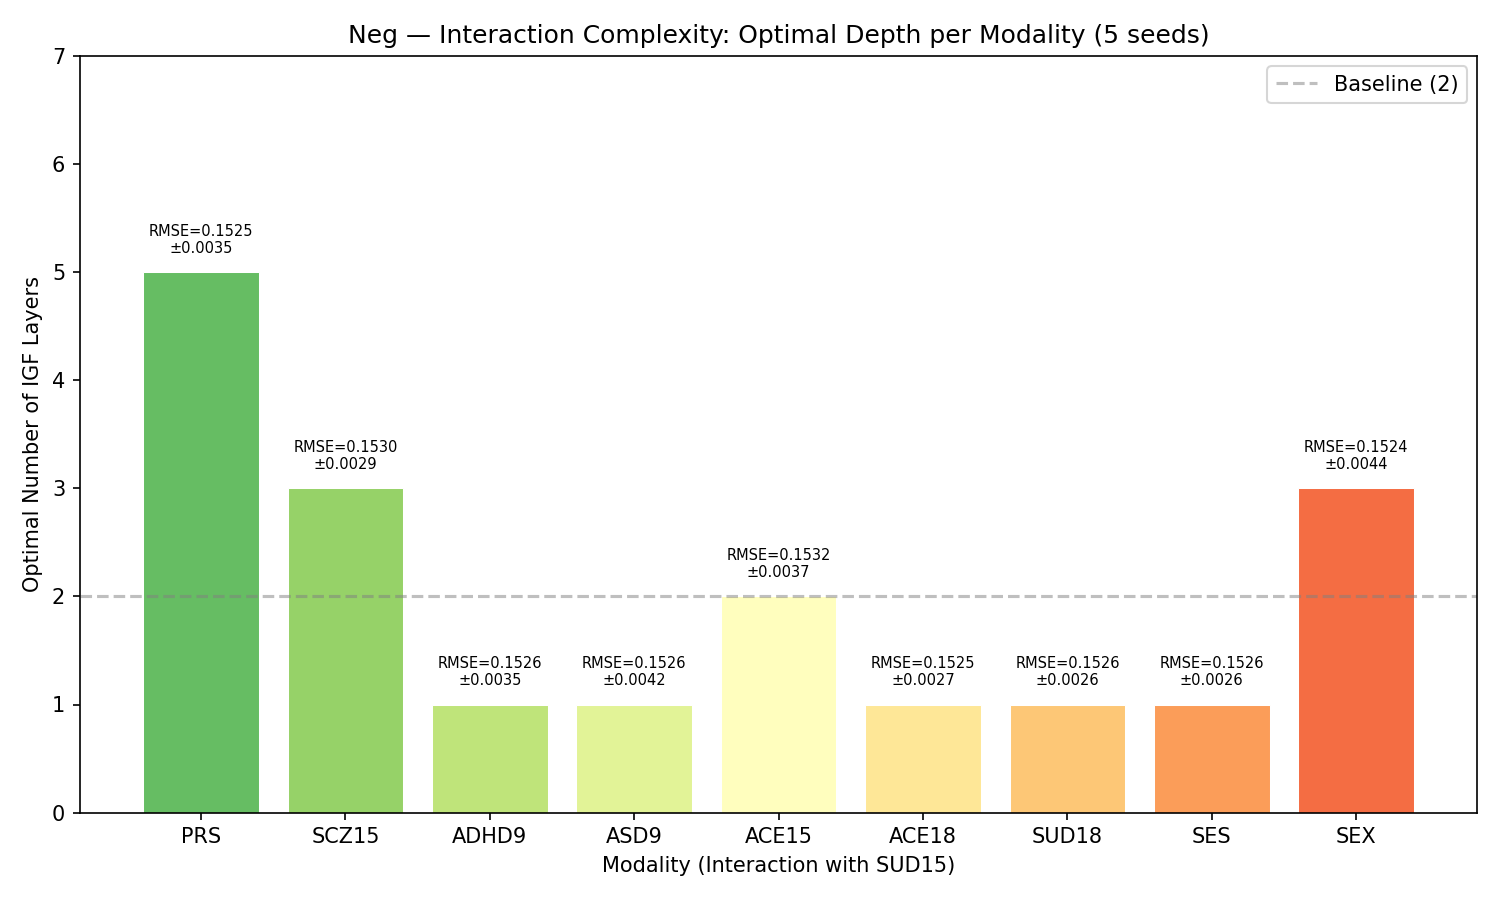

Data behind this chart, as committed beside it:
modality, optimal_depth, best_rmse_mean, best_rmse_std, best_r2_mean, best_r2_std, best_spearman_mean, best_spearman_std
PRS, 5, 0.1525, 0.00355, 0.218, 0.03242, 0.4582, 0.0393
SCZ15, 3, 0.153, 0.002906, 0.2125, 0.02213, 0.4551, 0.03468
ADHD9, 1, 0.1526, 0.003484, 0.2171, 0.02534, 0.4492, 0.03151
ASD9, 1, 0.1526, 0.004224, 0.2165, 0.03607, 0.4501, 0.03773
ACE15, 2, 0.1532, 0.003747, 0.2105, 0.03704, 0.4542, 0.03306
ACE18, 1, 0.1525, 0.00265, 0.2177, 0.01979, 0.4557, 0.02879
SUD18, 1, 0.1526, 0.002636, 0.2176, 0.0197, 0.4556, 0.02851
SES, 1, 0.1526, 0.002618, 0.2172, 0.02002, 0.4551, 0.02856
SEX, 3, 0.1524, 0.004429, 0.2188, 0.03353, 0.455, 0.041
